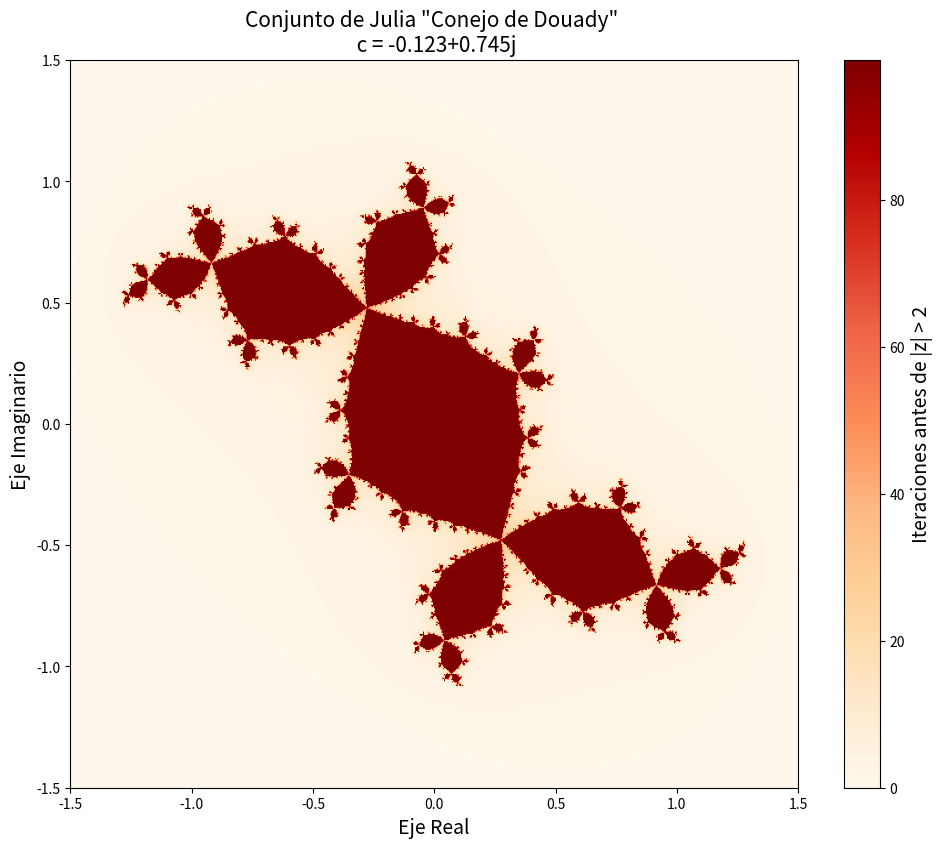

Generate this figure with matplotlib:
# -*- coding: utf-8 -*-
"""
Fractal (Conjunto) de Julia

Proyecto: Tesis Maestría 

Notas:
   Para detectar los valores que conforman el conjunto de Julia K(f_c) lleno, 
   aplicamos el "algoritmo de  tiempo de escape". En este evaluamos 
   recursivamente la expresión z_i+1 = (z_i)^2 + c, con  i=0,1,2,..; z_0 un 
   complejo y c un complejo constante. Si la sucesión {z_n} converge (i.e. el 
    |z_i+1| < 2 )  entonces z_0 esta en K(f_c), si por el contrario en algún 
   momento |z_i+1| > 2 la sucesión diverge y ese z_0 no perntenece a K(f_c). 
   Para implementar el Algoritmo "tiempo de escape" se usa una forma matricial 
   y una "mascara".

Acciones:
   1.- Obtiene y grafica el fractal de Julia 
   2.- Guarda el Fractal en Alta Definición (HD). Para obtener una imagen nítida 
   con calidad de fondo de pantalla, aumente la resolución a 3000x3000 píxeles
   (ancho, alto = 3000, 3000) y ajuste los puntos por pulgada (dpi=300). 

Referencias:
    - Singh  & Raman (2026). Python for Mathematical Thinking, Springer.  
      pag 358
    - Lapidus \&  Radunović (2020). \textit{An Invitation to Fractal 
      Geometry Fractal Dimensions, Self-Similarity  and Fractal Curves}, AMS.   
      pag 39  
    
Editor:  Roberto Méndez Méndez / Gemini
Creado:  24 Junio 2026
Editado: 12 Septiembre 2026
"""

import numpy as np
import matplotlib.pyplot as plt

# Parámetros 
ancho, alto = 800, 600
x_min, x_max = -1.5, 1.5
y_min, y_max = -1.5, 1.5
R = 2

# Malla de números complejos (puntos z)
x = np.linspace(x_min, x_max, ancho)
y = np.linspace(y_min, y_max, alto)
X, Y = np.meshgrid(x, y)
Z = X + 1j * Y

# Constante c para el conjunto de Julia ( Conejo de Douady)
c = -0.123 + 0.745j

# Número de Ieraciones Máxima
max_iter = 100

# Matriz para almacenar el # de iteraciones para que |z| > R 
imagen = np.zeros(Z.shape)

# Algoritmo "tiempo de escape" en forma matricial y usando una "mascara"
for n in range(max_iter):
    # Máscara de los puntos que aún no han escapado
    zona_acotada = np.abs(Z) <= R
    # Aplicar la función f(z) = z^2 + c solo a los puntos acotados
    Z[zona_acotada] = Z[zona_acotada]**2 + c
    # Guardar el número de iteración en las posiciones de puntos acotados
    imagen[zona_acotada] = n

# GRÁFICA
plt.figure(figsize=(10, 10))
# El conjunto "lleno" son las zonas claras (máximas iteraciones)
plt.imshow(imagen, extent=(x_min, x_max, y_min, y_max), cmap='OrRd',
           origin='lower')
cbar = plt.colorbar(shrink=0.75)
cbar.ax.set_ylabel(f'Iteraciones antes de |z| > {R}', fontsize=14)
plt.title(f'Conjunto de Julia "Conejo de Douady" \n c = {c.real}{c.imag:+}j',
          fontsize=15)
plt.xlabel('Eje Real', fontsize=14)
plt.ylabel('Eje Imaginario',  fontsize=14)

plt.tight_layout()
plt.savefig('fig_Fractal_Julia_Conejo_de_Douady.png', dpi=300)
plt.show()
plt.close()
print("Imagen guardada con éxito como ",
       "'fig_Fractal_Julia_Conejo_de_Douady.png'")
